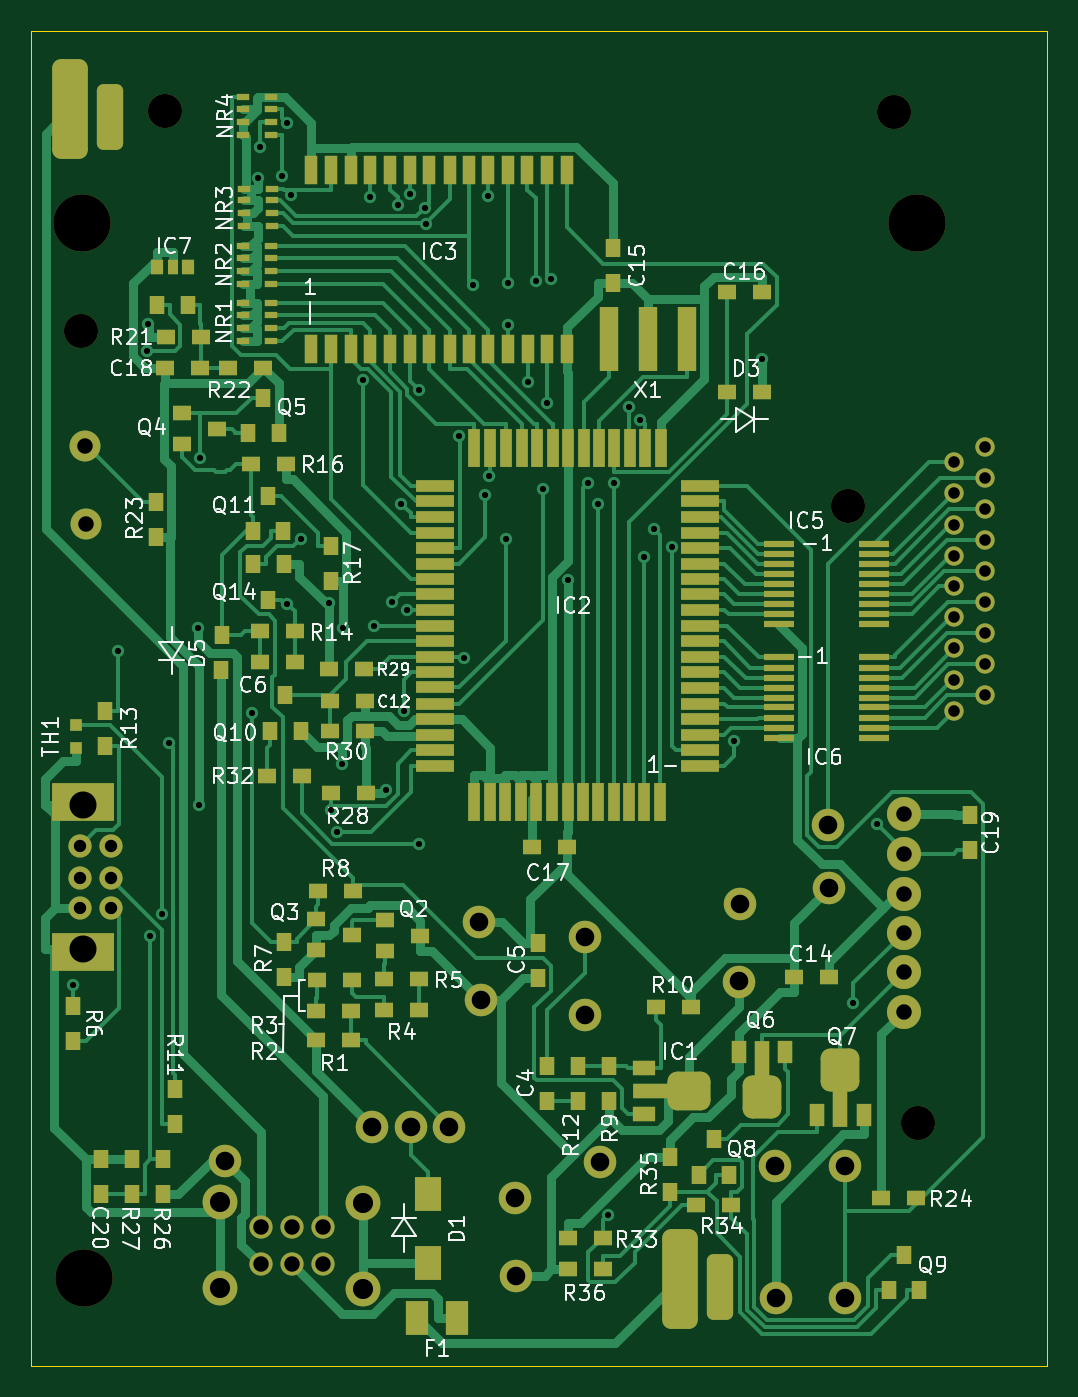
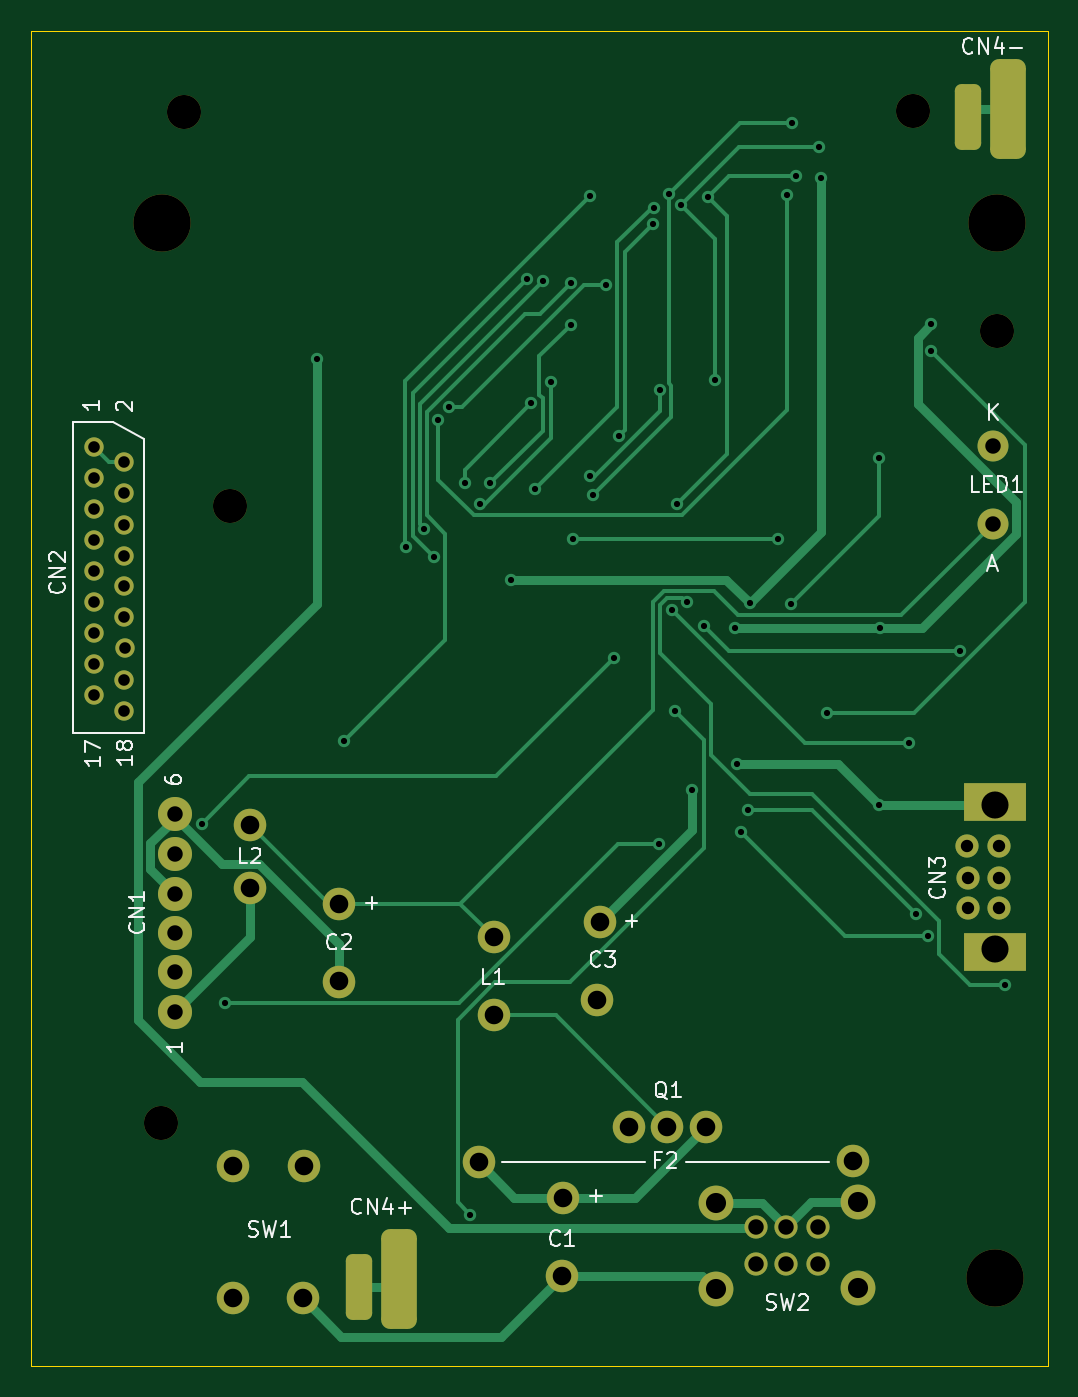
Circuit board: 11 layer files. Board 65.7 x 86.3 mm.
- bottom_copper: IF-GBP-02-B_Cu.gbr (17677 bytes)
- bottom_mask: IF-GBP-02-B_Mask.gbr (4001 bytes)
- paste: IF-GBP-02-B_Paste.gbr (471 bytes)
- bottom_silk: IF-GBP-02-B_Silkscreen.gbr (14840 bytes)
- outline: IF-GBP-02-Edge_Cuts.gbr (716 bytes)
- top_copper: IF-GBP-02-F_Cu.gbr (81476 bytes)
- top_mask: IF-GBP-02-F_Mask.gbr (14429 bytes)
- paste: IF-GBP-02-F_Paste.gbr (11462 bytes)
- top_silk: IF-GBP-02-F_Silkscreen.gbr (64355 bytes)
- drill: IF-GBP-02-NPTH.drl (563 bytes)
- drill: IF-GBP-02-PTH.drl (3359 bytes)

=== bottom_copper: IF-GBP-02-B_Cu.gbr (17677 bytes, source omitted) ===
=== bottom_mask: IF-GBP-02-B_Mask.gbr ===
%TF.GenerationSoftware,KiCad,Pcbnew,(6.0.2)*%
%TF.CreationDate,2022-09-26T21:45:02-05:00*%
%TF.ProjectId,IF-GBP-02,49462d47-4250-42d3-9032-2e6b69636164,rev?*%
%TF.SameCoordinates,Original*%
%TF.FileFunction,Soldermask,Bot*%
%TF.FilePolarity,Negative*%
%FSLAX46Y46*%
G04 Gerber Fmt 4.6, Leading zero omitted, Abs format (unit mm)*
G04 Created by KiCad (PCBNEW (6.0.2)) date 2022-09-26 21:45:02*
%MOMM*%
%LPD*%
G01*
G04 APERTURE LIST*
G04 Aperture macros list*
%AMRoundRect*
0 Rectangle with rounded corners*
0 $1 Rounding radius*
0 $2 $3 $4 $5 $6 $7 $8 $9 X,Y pos of 4 corners*
0 Add a 4 corners polygon primitive as box body*
4,1,4,$2,$3,$4,$5,$6,$7,$8,$9,$2,$3,0*
0 Add four circle primitives for the rounded corners*
1,1,$1+$1,$2,$3*
1,1,$1+$1,$4,$5*
1,1,$1+$1,$6,$7*
1,1,$1+$1,$8,$9*
0 Add four rect primitives between the rounded corners*
20,1,$1+$1,$2,$3,$4,$5,0*
20,1,$1+$1,$4,$5,$6,$7,0*
20,1,$1+$1,$6,$7,$8,$9,0*
20,1,$1+$1,$8,$9,$2,$3,0*%
G04 Aperture macros list end*
%ADD10RoundRect,0.575000X-0.575000X-2.650000X0.575000X-2.650000X0.575000X2.650000X-0.575000X2.650000X0*%
%ADD11RoundRect,0.425000X-0.425000X-1.700000X0.425000X-1.700000X0.425000X1.700000X-0.425000X1.700000X0*%
%ADD12C,3.700000*%
%ADD13C,2.200000*%
%ADD14C,2.100000*%
%ADD15C,1.500000*%
%ADD16C,2.250000*%
%ADD17C,2.000000*%
%ADD18C,1.250000*%
%ADD19R,4.000000X2.500000*%
G04 APERTURE END LIST*
D10*
%TO.C,J2*%
X162465000Y-138803000D03*
D11*
X165044000Y-139319000D03*
X125670000Y-63755000D03*
D10*
X123097000Y-63240000D03*
%TD*%
D12*
%TO.C,Hole4*%
X123828000Y-70550000D03*
%TD*%
%TO.C,Hole6*%
X123950000Y-138765000D03*
%TD*%
D13*
%TO.C,Hole7*%
X177860000Y-128756000D03*
%TD*%
D14*
%TO.C,L1*%
X156339000Y-116728000D03*
X156341000Y-121772000D03*
%TD*%
D13*
%TO.C,Hole1*%
X176349000Y-63395000D03*
%TD*%
D15*
%TO.C,SW2*%
X139395000Y-135468000D03*
X137412000Y-135470000D03*
X135389000Y-135469100D03*
X139397000Y-137889000D03*
X137411000Y-137889000D03*
X135389000Y-137889000D03*
D16*
X141976000Y-133921000D03*
X141977100Y-139473000D03*
X132768000Y-139440000D03*
X132768000Y-133879000D03*
%TD*%
D13*
%TO.C,Hole8*%
X173374000Y-88840000D03*
%TD*%
D12*
%TO.C,Hole2*%
X177793000Y-70570000D03*
%TD*%
D14*
%TO.C,F2*%
X157295000Y-131299000D03*
X133094000Y-131183000D03*
%TD*%
%TO.C,C2*%
X166340000Y-114564000D03*
X166300300Y-119602400D03*
%TD*%
D13*
%TO.C,CN1*%
X176950000Y-121545000D03*
X176953000Y-118997000D03*
X176947000Y-116460000D03*
X176949000Y-113921000D03*
X176944000Y-111342000D03*
X176946000Y-108795000D03*
%TD*%
D14*
%TO.C,Q1*%
X147562000Y-128995000D03*
X145105000Y-128999000D03*
X142606000Y-129001000D03*
%TD*%
%TO.C,C3*%
X149478000Y-115776000D03*
X149641000Y-120770000D03*
%TD*%
%TO.C,SW1*%
X173175000Y-140083000D03*
X173177000Y-131552000D03*
X168688000Y-140043000D03*
X168613000Y-131513000D03*
%TD*%
D13*
%TO.C,Hole5*%
X123801000Y-77549000D03*
%TD*%
D14*
%TO.C,L2*%
X172058000Y-109511000D03*
X172103000Y-113558000D03*
%TD*%
D13*
%TO.C,Hole3*%
X129237000Y-63320000D03*
%TD*%
D17*
%TO.C,LED1*%
X124038300Y-85023300D03*
X124074000Y-90026000D03*
%TD*%
D14*
%TO.C,C1*%
X151856000Y-133578000D03*
X151897700Y-138611300D03*
%TD*%
D18*
%TO.C,CN2*%
X182178000Y-85060500D03*
X180195000Y-86052700D03*
X182177000Y-87044000D03*
X180196000Y-88038000D03*
X182183000Y-89067000D03*
X180196000Y-90104000D03*
X182179000Y-91094000D03*
X180198000Y-92084000D03*
X182179000Y-93077000D03*
X180193000Y-94071000D03*
X182180000Y-95103000D03*
X180195000Y-96054000D03*
X182178000Y-97088000D03*
X180191000Y-98079000D03*
X182178000Y-99109000D03*
X180195000Y-100106000D03*
X182176000Y-101096000D03*
X180197000Y-102129000D03*
%TD*%
D15*
%TO.C,CN3*%
X125709000Y-110864000D03*
X123688000Y-110860000D03*
X125708000Y-112887000D03*
X123680000Y-112887000D03*
X125706000Y-114869000D03*
X123685000Y-114874000D03*
D19*
X123922000Y-108030000D03*
X123922000Y-117696000D03*
%TD*%
M02*

=== paste: IF-GBP-02-B_Paste.gbr ===
%TF.GenerationSoftware,KiCad,Pcbnew,(6.0.2)*%
%TF.CreationDate,2022-09-26T21:45:02-05:00*%
%TF.ProjectId,IF-GBP-02,49462d47-4250-42d3-9032-2e6b69636164,rev?*%
%TF.SameCoordinates,Original*%
%TF.FileFunction,Paste,Bot*%
%TF.FilePolarity,Positive*%
%FSLAX46Y46*%
G04 Gerber Fmt 4.6, Leading zero omitted, Abs format (unit mm)*
G04 Created by KiCad (PCBNEW (6.0.2)) date 2022-09-26 21:45:02*
%MOMM*%
%LPD*%
G01*
G04 APERTURE LIST*
G04 APERTURE END LIST*
M02*

=== bottom_silk: IF-GBP-02-B_Silkscreen.gbr (14840 bytes, source omitted) ===
=== outline: IF-GBP-02-Edge_Cuts.gbr ===
%TF.GenerationSoftware,KiCad,Pcbnew,(6.0.2)*%
%TF.CreationDate,2022-09-26T21:45:02-05:00*%
%TF.ProjectId,IF-GBP-02,49462d47-4250-42d3-9032-2e6b69636164,rev?*%
%TF.SameCoordinates,Original*%
%TF.FileFunction,Profile,NP*%
%FSLAX46Y46*%
G04 Gerber Fmt 4.6, Leading zero omitted, Abs format (unit mm)*
G04 Created by KiCad (PCBNEW (6.0.2)) date 2022-09-26 21:45:02*
%MOMM*%
%LPD*%
G01*
G04 APERTURE LIST*
%TA.AperFunction,Profile*%
%ADD10C,0.002000*%
%TD*%
G04 APERTURE END LIST*
D10*
X186229400Y-144466600D02*
X120529400Y-144466600D01*
X186229400Y-58166600D02*
X186229400Y-144466600D01*
X120529400Y-144466600D02*
X120529400Y-58166600D01*
X120529400Y-58166600D02*
X186229400Y-58166600D01*
M02*

=== top_copper: IF-GBP-02-F_Cu.gbr (81476 bytes, source omitted) ===
=== top_mask: IF-GBP-02-F_Mask.gbr (14429 bytes, source omitted) ===
=== paste: IF-GBP-02-F_Paste.gbr (11462 bytes, source omitted) ===
=== top_silk: IF-GBP-02-F_Silkscreen.gbr (64355 bytes, source omitted) ===
=== drill: IF-GBP-02-NPTH.drl ===
M48
; DRILL file {KiCad (6.0.2)} date Mon Sep 26 21:45:04 2022
; FORMAT={-:-/ absolute / metric / decimal}
; #@! TF.CreationDate,2022-09-26T21:45:04-05:00
; #@! TF.GenerationSoftware,Kicad,Pcbnew,(6.0.2)
; #@! TF.FileFunction,NonPlated,1,2,NPTH
FMAT,2
METRIC
; #@! TA.AperFunction,NonPlated,NPTH,ComponentDrill
T1C2.200
; #@! TA.AperFunction,NonPlated,NPTH,ComponentDrill
T2C3.700
%
G90
G05
T1
X123.801Y-77.549
X129.237Y-63.32
X173.374Y-88.84
X176.349Y-63.395
X177.86Y-128.756
T2
X123.828Y-70.55
X123.95Y-138.765
X177.793Y-70.57
T0
M30

=== drill: IF-GBP-02-PTH.drl ===
M48
; DRILL file {KiCad (6.0.2)} date Mon Sep 26 21:45:04 2022
; FORMAT={-:-/ absolute / metric / decimal}
; #@! TF.CreationDate,2022-09-26T21:45:04-05:00
; #@! TF.GenerationSoftware,Kicad,Pcbnew,(6.0.2)
; #@! TF.FileFunction,Plated,1,2,PTH
FMAT,2
METRIC
; #@! TA.AperFunction,Plated,PTH,ViaDrill
T1C0.400
; #@! TA.AperFunction,Plated,PTH,ComponentDrill
T2C0.750
; #@! TA.AperFunction,Plated,PTH,ComponentDrill
T3C0.800
; #@! TA.AperFunction,Plated,PTH,ComponentDrill
T4C1.000
; #@! TA.AperFunction,Plated,PTH,ComponentDrill
T5C1.150
; #@! TA.AperFunction,Plated,PTH,ComponentDrill
T6C1.200
; #@! TA.AperFunction,Plated,PTH,ComponentDrill
T7C1.300
; #@! TA.AperFunction,Plated,PTH,ComponentDrill
T8C1.750
%
G90
G05
T1
X123.278Y-119.807
X126.177Y-98.234
X128.064Y-78.853
X128.075Y-77.116
X128.254Y-116.662
X129.03Y-115.271
X129.475Y-104.203
X131.354Y-96.737
X131.432Y-108.205
X131.439Y-85.788
X134.82Y-102.265
X135.194Y-67.695
X135.336Y-65.657
X136.788Y-67.558
X137.076Y-64.09
X137.091Y-95.178
X137.365Y-68.8
X137.967Y-90.975
X139.795Y-95.171
X139.921Y-108.547
X140.333Y-109.958
X140.619Y-105.549
X140.739Y-96.737
X142.025Y-80.745
X142.475Y-68.888
X142.74Y-96.595
X143.505Y-107.225
X143.867Y-95.085
X144.234Y-69.385
X144.485Y-88.725
X144.63Y-102.135
X144.822Y-95.564
X145.016Y-68.717
X145.599Y-81.396
X145.648Y-110.684
X145.983Y-69.583
X146.046Y-70.665
X148.218Y-84.334
X148.526Y-98.663
X149.083Y-74.602
X149.907Y-88.165
X150.095Y-68.827
X150.127Y-86.959
X151.224Y-90.975
X151.366Y-74.466
X151.367Y-77.185
X152.636Y-80.887
X153.155Y-74.314
X153.641Y-87.785
X153.908Y-82.208
X154.155Y-74.199
X155.235Y-93.672
X156.545Y-87.373
X157.221Y-88.753
X157.831Y-134.675
X158.213Y-87.406
X159.198Y-82.482
X159.923Y-83.293
X160.193Y-92.186
X160.823Y-90.326
X161.968Y-91.49
X165.989Y-104.061
X167.776Y-79.385
X173.677Y-121.008
X175.203Y-109.419
T2
X180.191Y-98.079
X180.193Y-94.071
X180.195Y-86.053
X180.195Y-96.054
X180.195Y-100.106
X180.196Y-88.038
X180.196Y-90.104
X180.197Y-102.129
X180.198Y-92.084
X182.176Y-101.096
X182.177Y-87.044
X182.178Y-85.06
X182.178Y-97.088
X182.178Y-99.109
X182.179Y-91.094
X182.179Y-93.077
X182.18Y-95.103
X182.183Y-89.067
T3
X123.68Y-112.887
X123.685Y-114.874
X123.688Y-110.86
X125.706Y-114.869
X125.708Y-112.887
X125.709Y-110.864
T4
X124.038Y-85.023
X124.074Y-90.026
X135.389Y-135.469
X135.389Y-137.889
X137.411Y-137.889
X137.412Y-135.47
X139.395Y-135.468
X139.397Y-137.889
X176.944Y-111.342
X176.946Y-108.795
X176.947Y-116.46
X176.949Y-113.921
X176.95Y-121.545
X176.953Y-118.997
T6
X133.094Y-131.183
X142.606Y-129.001
X145.105Y-128.999
X147.562Y-128.995
X149.478Y-115.776
X149.641Y-120.77
X151.856Y-133.578
X151.898Y-138.611
X156.339Y-116.728
X156.341Y-121.772
X157.295Y-131.299
X166.3Y-119.602
X166.34Y-114.564
X168.613Y-131.513
X168.688Y-140.043
X172.058Y-109.511
X172.103Y-113.558
X173.175Y-140.083
X173.177Y-131.552
T7
X132.768Y-133.879
X132.768Y-139.44
X141.976Y-133.921
X141.977Y-139.473
T8
X123.922Y-108.205
X123.922Y-117.521
T5
G00X123.097Y-62.425
M15
G01X123.097Y-64.055
M16
G05
G00X125.67Y-62.505
M15
G01X125.67Y-65.005
M16
G05
G00X162.465Y-137.988
M15
G01X162.465Y-139.618
M16
G05
G00X165.044Y-138.069
M15
G01X165.044Y-140.569
M16
G05
T0
M30
